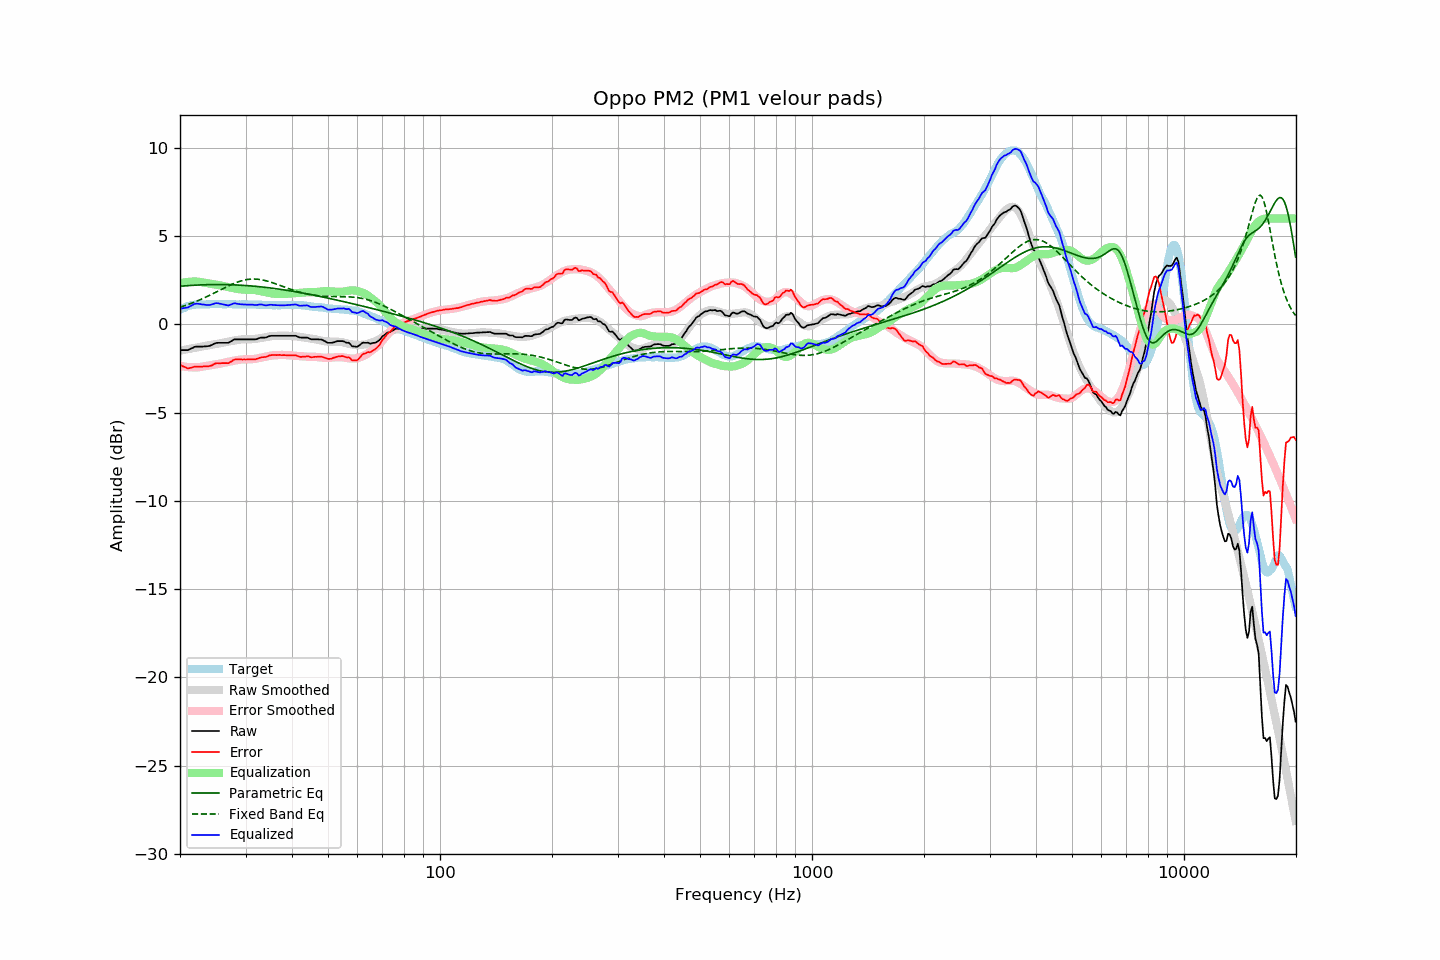

Source data for this figure (header and first rows):
frequency, raw, error, smoothed, error_smoothed, equalization, parametric_eq, fixed_band_eq, equalized_raw, equalized_smoothed, target
20.00, -1.45, -2.28, -1.48, -2.34, 2.34, 2.17, 0.98, 0.89, 0.86, 0.83
20.20, -1.45, -2.33, -1.46, -2.36, 2.36, 2.17, 1.01, 0.91, 0.89, 0.88
20.40, -1.45, -2.38, -1.45, -2.37, 2.37, 2.18, 1.04, 0.92, 0.93, 0.93
20.61, -1.45, -2.41, -1.43, -2.39, 2.39, 2.19, 1.07, 0.94, 0.96, 0.96
20.81, -1.45, -2.46, -1.41, -2.40, 2.40, 2.20, 1.10, 0.95, 0.99, 1.01
21.02, -1.45, -2.50, -1.39, -2.41, 2.41, 2.20, 1.13, 0.96, 1.02, 1.05
21.23, -1.40, -2.47, -1.38, -2.42, 2.42, 2.21, 1.16, 1.02, 1.04, 1.07
21.44, -1.36, -2.45, -1.36, -2.43, 2.43, 2.21, 1.20, 1.07, 1.07, 1.09
21.66, -1.32, -2.43, -1.34, -2.43, 2.43, 2.22, 1.23, 1.11, 1.09, 1.10
21.87, -1.27, -2.39, -1.33, -2.43, 2.43, 2.23, 1.27, 1.16, 1.11, 1.11
22.09, -1.25, -2.39, -1.31, -2.43, 2.43, 2.23, 1.31, 1.18, 1.12, 1.13
22.31, -1.25, -2.40, -1.29, -2.43, 2.43, 2.23, 1.34, 1.18, 1.13, 1.14
22.54, -1.25, -2.40, -1.28, -2.42, 2.42, 2.24, 1.38, 1.17, 1.14, 1.14
22.76, -1.25, -2.39, -1.26, -2.40, 2.40, 2.24, 1.42, 1.15, 1.14, 1.14
22.99, -1.25, -2.38, -1.24, -2.39, 2.39, 2.25, 1.46, 1.13, 1.15, 1.13
23.22, -1.24, -2.37, -1.22, -2.37, 2.37, 2.25, 1.50, 1.13, 1.15, 1.13
23.45, -1.24, -2.37, -1.20, -2.35, 2.35, 2.25, 1.55, 1.11, 1.15, 1.13
23.69, -1.23, -2.37, -1.19, -2.34, 2.34, 2.26, 1.59, 1.11, 1.15, 1.14
23.92, -1.22, -2.36, -1.17, -2.32, 2.32, 2.26, 1.63, 1.10, 1.15, 1.14
24.16, -1.19, -2.34, -1.16, -2.31, 2.31, 2.26, 1.68, 1.12, 1.15, 1.15
24.40, -1.15, -2.31, -1.14, -2.29, 2.29, 2.26, 1.72, 1.14, 1.15, 1.16
24.65, -1.10, -2.25, -1.13, -2.28, 2.28, 2.26, 1.77, 1.18, 1.15, 1.15
24.89, -1.06, -2.21, -1.12, -2.27, 2.27, 2.26, 1.82, 1.20, 1.15, 1.15
25.14, -1.04, -2.19, -1.10, -2.25, 2.25, 2.26, 1.86, 1.21, 1.15, 1.15
25.39, -1.04, -2.20, -1.08, -2.24, 2.24, 2.26, 1.91, 1.19, 1.15, 1.16
25.65, -1.04, -2.20, -1.06, -2.22, 2.22, 2.26, 1.95, 1.18, 1.15, 1.16
25.91, -1.04, -2.19, -1.04, -2.20, 2.20, 2.26, 2.00, 1.16, 1.15, 1.15
26.16, -1.04, -2.19, -1.02, -2.18, 2.18, 2.26, 2.05, 1.13, 1.15, 1.15
26.43, -1.04, -2.19, -1.00, -2.15, 2.15, 2.26, 2.09, 1.11, 1.15, 1.15
26.69, -1.04, -2.19, -0.98, -2.13, 2.13, 2.26, 2.14, 1.09, 1.15, 1.15
26.96, -1.04, -2.20, -0.97, -2.12, 2.12, 2.26, 2.18, 1.07, 1.15, 1.16
27.23, -0.99, -2.15, -0.95, -2.10, 2.10, 2.25, 2.22, 1.11, 1.15, 1.15
27.50, -0.94, -2.10, -0.94, -2.08, 2.08, 2.25, 2.26, 1.14, 1.15, 1.15
27.77, -0.88, -2.02, -0.92, -2.06, 2.06, 2.25, 2.30, 1.18, 1.14, 1.14
28.05, -0.84, -1.98, -0.90, -2.05, 2.05, 2.24, 2.34, 1.20, 1.14, 1.14
28.33, -0.84, -1.97, -0.88, -2.03, 2.03, 2.24, 2.38, 1.18, 1.14, 1.13
28.62, -0.84, -1.97, -0.87, -2.01, 2.01, 2.23, 2.41, 1.17, 1.14, 1.13
28.90, -0.84, -1.98, -0.86, -2.00, 2.00, 2.23, 2.44, 1.15, 1.14, 1.14
29.19, -0.84, -1.97, -0.85, -1.99, 1.99, 2.22, 2.47, 1.14, 1.14, 1.13
29.48, -0.84, -1.99, -0.84, -1.98, 1.98, 2.22, 2.49, 1.14, 1.14, 1.15
29.78, -0.84, -1.98, -0.84, -1.97, 1.97, 2.21, 2.52, 1.13, 1.14, 1.14
30.08, -0.84, -1.99, -0.83, -1.97, 1.97, 2.21, 2.53, 1.13, 1.14, 1.15
30.38, -0.84, -1.98, -0.83, -1.97, 1.97, 2.20, 2.55, 1.13, 1.13, 1.13
30.68, -0.84, -1.98, -0.83, -1.97, 1.97, 2.19, 2.56, 1.13, 1.13, 1.13
30.99, -0.84, -1.97, -0.84, -1.97, 1.97, 2.19, 2.57, 1.13, 1.13, 1.13
31.30, -0.84, -1.97, -0.83, -1.96, 1.96, 2.18, 2.57, 1.12, 1.13, 1.13
31.61, -0.84, -1.97, -0.83, -1.96, 1.96, 2.17, 2.58, 1.11, 1.13, 1.13
31.93, -0.84, -1.97, -0.81, -1.94, 1.94, 2.16, 2.57, 1.10, 1.13, 1.13
32.24, -0.82, -1.94, -0.80, -1.93, 1.93, 2.15, 2.57, 1.11, 1.12, 1.12
32.57, -0.78, -1.91, -0.79, -1.91, 1.91, 2.14, 2.56, 1.13, 1.12, 1.13
32.89, -0.75, -1.88, -0.77, -1.89, 1.89, 2.13, 2.54, 1.14, 1.12, 1.12
33.22, -0.74, -1.85, -0.76, -1.87, 1.87, 2.13, 2.53, 1.13, 1.11, 1.11
33.55, -0.74, -1.85, -0.74, -1.85, 1.85, 2.12, 2.51, 1.11, 1.11, 1.11
33.89, -0.74, -1.84, -0.72, -1.83, 1.83, 2.10, 2.49, 1.09, 1.11, 1.10
34.23, -0.72, -1.83, -0.70, -1.81, 1.81, 2.09, 2.47, 1.09, 1.10, 1.11
34.57, -0.68, -1.78, -0.69, -1.79, 1.79, 2.08, 2.44, 1.11, 1.10, 1.10
34.92, -0.65, -1.75, -0.68, -1.77, 1.77, 2.07, 2.41, 1.12, 1.10, 1.09
35.27, -0.64, -1.73, -0.66, -1.76, 1.76, 2.06, 2.38, 1.12, 1.09, 1.09
35.62, -0.64, -1.73, -0.65, -1.75, 1.75, 2.05, 2.35, 1.11, 1.09, 1.09
35.97, -0.64, -1.73, -0.65, -1.74, 1.74, 2.04, 2.32, 1.10, 1.09, 1.09
... 635 more rows
